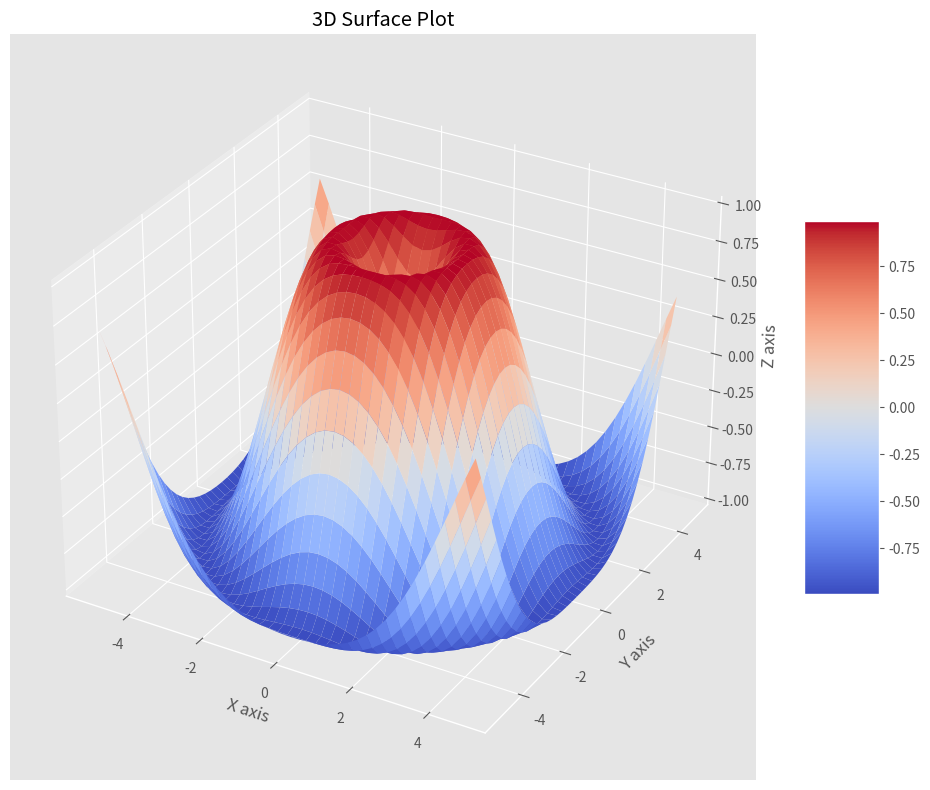
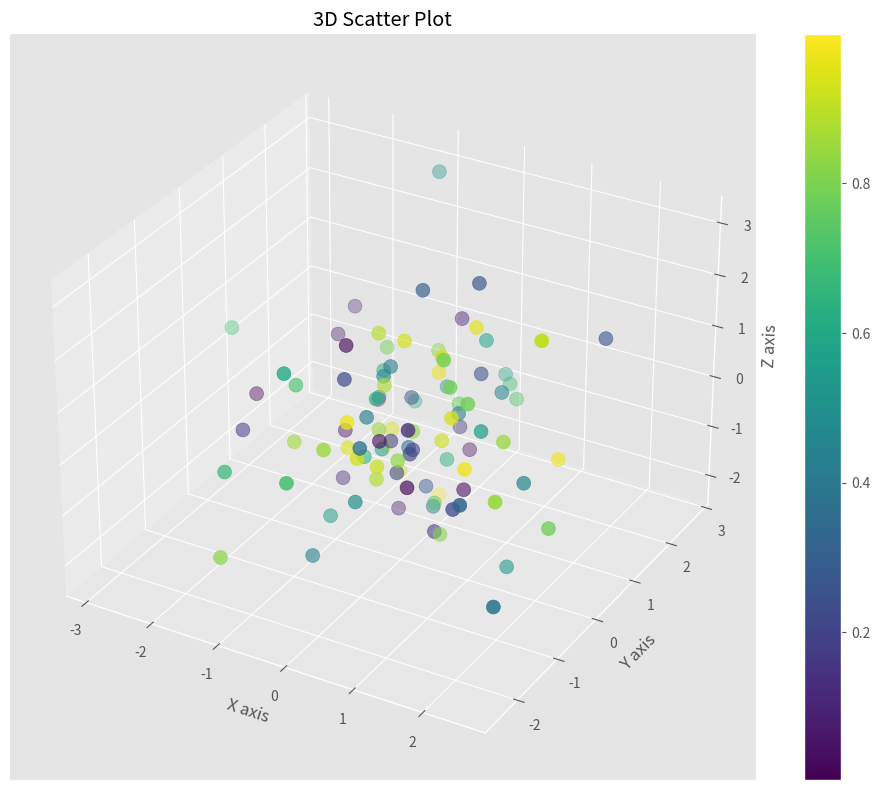
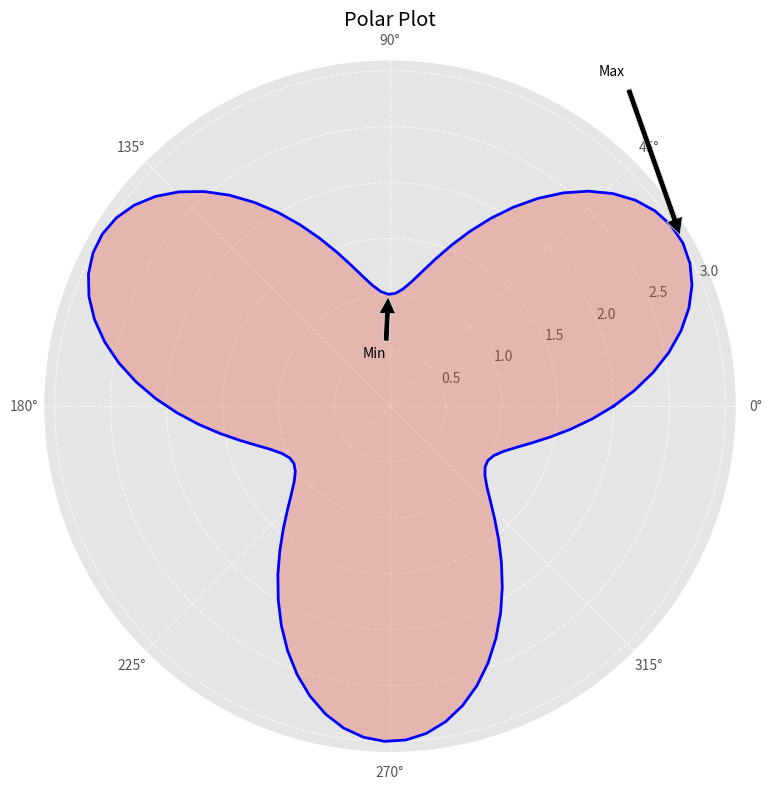
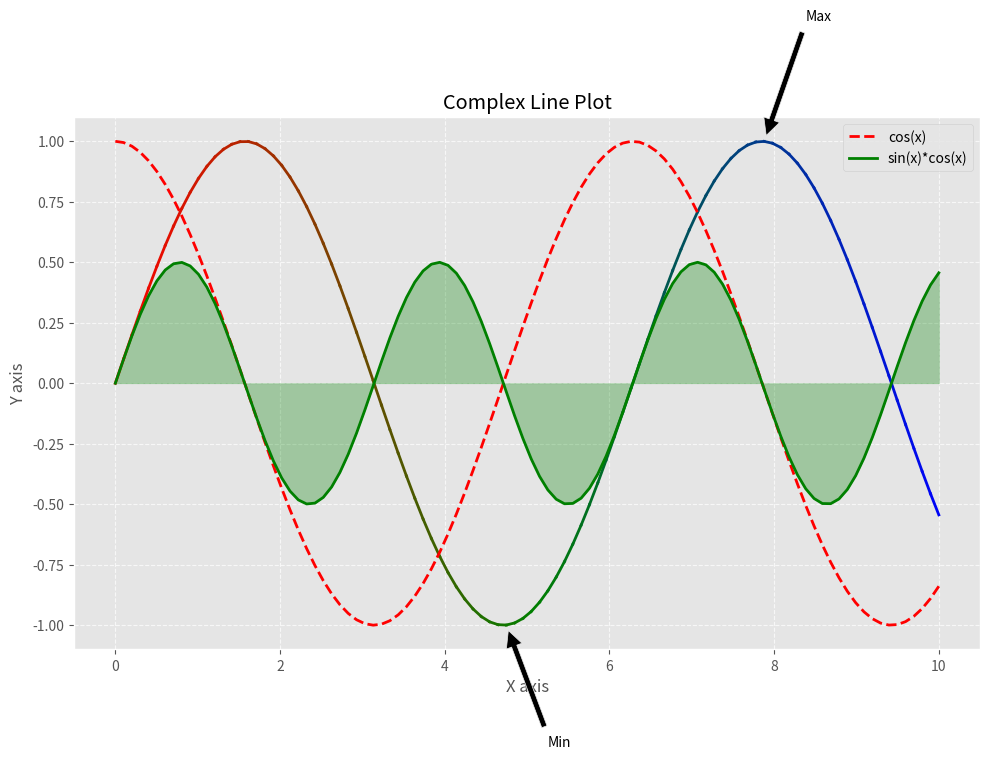
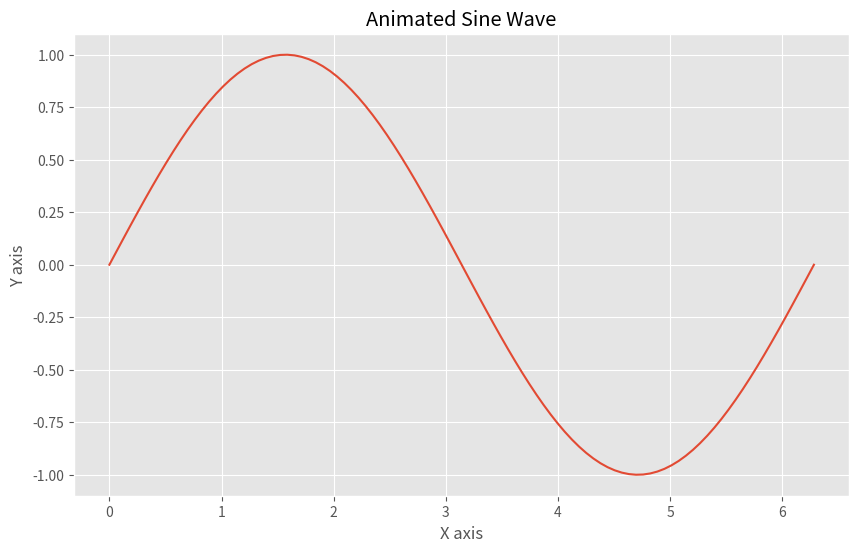

Python code for these plots, in order:
import matplotlib.pyplot as plt
import numpy as np
from matplotlib import cm
from mpl_toolkits.mplot3d import Axes3D
from matplotlib.animation import FuncAnimation
from matplotlib.colors import LinearSegmentedColormap

# Set style for better looking plots
plt.style.use("ggplot")

# 1. 3D Surface Plot
fig1 = plt.figure(figsize=(10, 8))
ax1 = fig1.add_subplot(111, projection='3d')
X = np.arange(-5, 5, 0.25)
Y = np.arange(-5, 5, 0.25)
X, Y = np.meshgrid(X, Y)
R = np.sqrt(X**2 + Y**2)
Z = np.sin(R)

surf = ax1.plot_surface(X, Y, Z, cmap=cm.coolwarm,
                       linewidth=0, antialiased=True)
ax1.set_title('3D Surface Plot')
ax1.set_xlabel('X axis')
ax1.set_ylabel('Y axis')
ax1.set_zlabel('Z axis')
fig1.colorbar(surf, ax=ax1, shrink=0.5, aspect=5)
plt.tight_layout()

# 2. 3D Scatter Plot with Color Gradient
fig2 = plt.figure(figsize=(10, 8))
ax2 = fig2.add_subplot(111, projection='3d')
n = 100
x = np.random.normal(0, 1, n)
y = np.random.normal(0, 1, n)
z = np.random.normal(0, 1, n)
colors = np.random.rand(n)

scatter = ax2.scatter(x, y, z, c=colors, cmap='viridis', s=100)
ax2.set_title('3D Scatter Plot')
ax2.set_xlabel('X axis')
ax2.set_ylabel('Y axis')
ax2.set_zlabel('Z axis')
fig2.colorbar(scatter, ax=ax2)
plt.tight_layout()

# 3. Polar Plot with Custom Styling
fig3 = plt.figure(figsize=(10, 8))
ax3 = fig3.add_subplot(111, projection='polar')
theta = np.linspace(0, 2*np.pi, 100)
r = 2 + np.sin(3*theta)

ax3.plot(theta, r, 'b-', linewidth=2)
ax3.fill(theta, r, alpha=0.3)
ax3.set_title('Polar Plot')
ax3.grid(True, linestyle='--', alpha=0.7)

# Add annotations for key points
max_r = np.argmax(r)
min_r = np.argmin(r)
ax3.annotate('Max', xy=(theta[max_r], r[max_r]),
            xytext=(theta[max_r]+0.5, r[max_r]+0.5),
            arrowprops=dict(facecolor='black', shrink=0.05))
ax3.annotate('Min', xy=(theta[min_r], r[min_r]),
            xytext=(theta[min_r]+0.5, r[min_r]-0.5),
            arrowprops=dict(facecolor='black', shrink=0.05))
plt.tight_layout()

# 4. Complex Line Plot with Multiple Features
fig4 = plt.figure(figsize=(10, 8))
ax4 = fig4.add_subplot(111)
x = np.linspace(0, 10, 100)
y1 = np.sin(x)
y2 = np.cos(x)
y3 = np.sin(x) * np.cos(x)

# Create custom colormap
colors = [(0, 'red'), (0.5, 'green'), (1, 'blue')]
cmap = LinearSegmentedColormap.from_list('custom_cmap', colors)

# Plot with gradient color
for i in range(len(x)-1):
    ax4.plot(x[i:i+2], y1[i:i+2], color=cmap(i/len(x)), linewidth=2)

# Add second line with different style
ax4.plot(x, y2, 'r--', linewidth=2, label='cos(x)')

# Add third line with fill
ax4.plot(x, y3, 'g-', linewidth=2, label='sin(x)*cos(x)')
ax4.fill_between(x, y3, alpha=0.3, color='green')

# Customize the plot
ax4.set_title('Complex Line Plot')
ax4.set_xlabel('X axis')
ax4.set_ylabel('Y axis')
ax4.grid(True, linestyle='--', alpha=0.7)
ax4.legend()

# Add annotations for key points
max_y1 = np.argmax(y1)
min_y1 = np.argmin(y1)
ax4.annotate('Max', xy=(x[max_y1], y1[max_y1]),
            xytext=(x[max_y1]+0.5, y1[max_y1]+0.5),
            arrowprops=dict(facecolor='black', shrink=0.05))
ax4.annotate('Min', xy=(x[min_y1], y1[min_y1]),
            xytext=(x[min_y1]+0.5, y1[min_y1]-0.5),
            arrowprops=dict(facecolor='black', shrink=0.05))
plt.tight_layout()

# Show all static plots
plt.show()

# Create an animation in a separate window
fig_anim = plt.figure(figsize=(10, 6))
ax_anim = fig_anim.add_subplot(111)
x = np.linspace(0, 2*np.pi, 100)
line, = ax_anim.plot(x, np.sin(x))
ax_anim.set_title('Animated Sine Wave')
ax_anim.set_xlabel('X axis')
ax_anim.set_ylabel('Y axis')
ax_anim.grid(True)

def animate(frame):
    line.set_ydata(np.sin(x + frame/10))
    return line,

anim = FuncAnimation(fig_anim, animate, frames=100, interval=50, blit=True)
plt.show() 